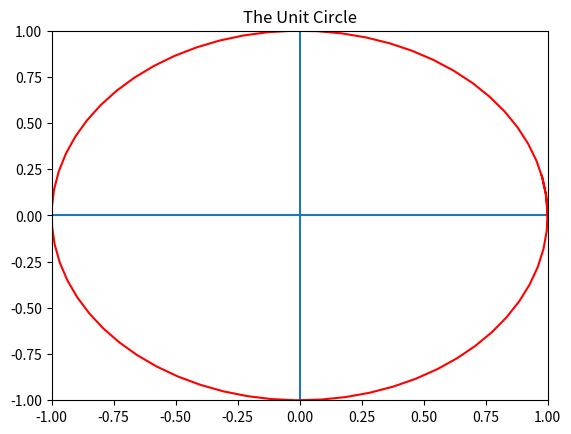

This chart was generated by the following Python code:
import time
import matplotlib.pyplot as p
import math as m

p.ion()

xValues = []
yValues = []

theta = 0
while theta <= 2.1*m.pi:
    p.clf()
    xValues.append(m.cos(theta))
    yValues.append(m.sin(theta))
    p.title("The Unit Circle")
    p.axhline()
    p.axvline()
    ax = p.gca()
    ax.set_xlim([-1, 1])
    ax.set_ylim([-1, 1])
    p.plot(xValues,yValues,color="red")
    p.draw()
    p.pause(0.1)
    theta += 0.1

time.sleep(1)
quit()